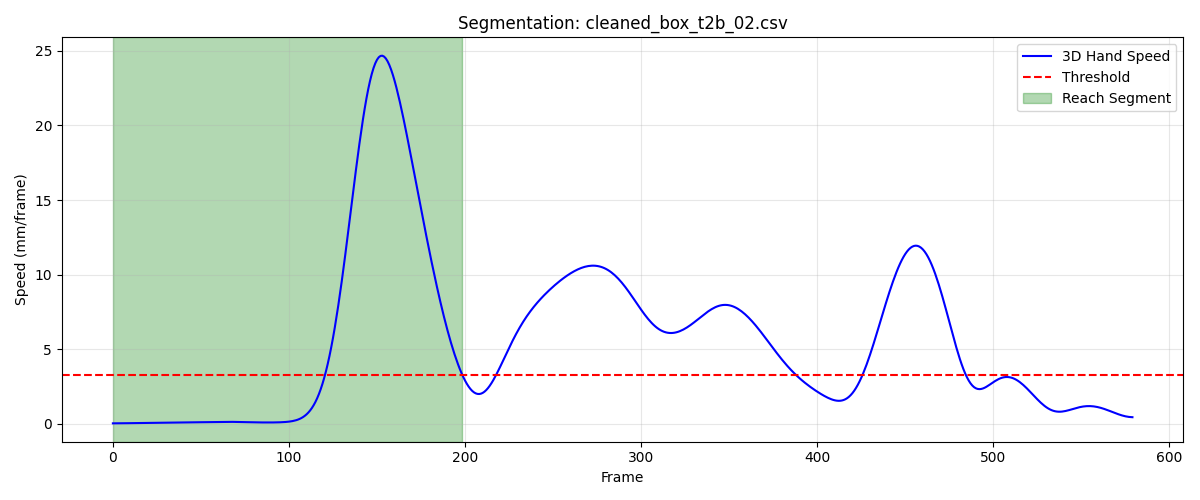

The table this chart was drawn from, first rows:
frame, sub_frame, shoulderr_x, shoulderr_y, shoulderr_z, humr1_x, humr1_y, humr1_z, humr2_x, humr2_y, humr2_z, humr3_x, humr3_y, humr3_z, humr4_x, humr4_y, humr4_z, humr5_x, humr5_y, humr5_z, humr6_x, humr6_y, humr6_z, humr7_x
1, 0, 193, -640.2, 690.7, 223, -617.8, 581.7, 224.2, -614.5, 509, 208.2, -668.1, 579.7, 176.9, -575, 563.6, 205.7, -673.6, 521, 185.1, -585, 508.8, 171
2, 0, 192.7, -640.2, 690.8, 223, -617.8, 581.8, 224, -614.6, 509.1, 207.9, -668.1, 579.7, 176.8, -575.1, 563.6, 205.6, -673.7, 521.1, 184.9, -585.1, 508.8, 170.8
3, 0, 192.5, -640.2, 690.8, 222.8, -617.8, 581.8, 223.8, -614.6, 509.1, 207.7, -668.2, 579.8, 176.6, -575.1, 563.6, 205.4, -673.7, 521.1, 184.7, -585.1, 508.9, 170.6
4, 0, 192.3, -640.3, 690.8, 222.7, -617.8, 581.9, 223.5, -614.7, 509.2, 207.5, -668.2, 579.8, 176.4, -575.1, 563.6, 205.2, -673.8, 521.1, 184.5, -585.2, 508.9, 170.4
5, 0, 192, -640.3, 690.8, 222.4, -617.8, 581.9, 223.3, -614.6, 509.2, 207.3, -668.2, 579.8, 176.2, -575.1, 563.7, 205, -673.8, 521.1, 184.3, -585.2, 508.9, 170.2
6, 0, 191.8, -640.3, 690.8, 222.2, -617.8, 581.9, 223.1, -614.6, 509.2, 207.1, -668.2, 579.8, 175.9, -575.1, 563.7, 204.8, -673.8, 521.1, 184, -585.1, 508.9, 169.9
7, 0, 191.5, -640.4, 690.8, 221.9, -617.7, 581.9, 222.8, -614.6, 509.2, 206.8, -668.2, 579.8, 175.7, -575.1, 563.7, 204.5, -673.7, 521.1, 183.8, -585.1, 508.9, 169.7
8, 0, 191.3, -640.4, 690.8, 221.6, -617.7, 581.9, 222.6, -614.5, 509.2, 206.6, -668.1, 579.8, 175.5, -575.1, 563.6, 204.3, -673.7, 521.1, 183.6, -585, 508.9, 169.4
9, 0, 191, -640.4, 690.7, 221.4, -617.7, 581.8, 222.3, -614.4, 509.1, 206.4, -668.1, 579.7, 175.2, -575.1, 563.6, 204.1, -673.6, 521.0, 183.3, -585, 508.9, 169.2
10, 0, 190.8, -640.5, 690.7, 221.1, -617.6, 581.8, 222, -614.4, 509.1, 206.1, -668.1, 579.6, 175, -575.1, 563.6, 203.8, -673.5, 520.9, 183.1, -584.9, 508.9, 168.9
11, 0, 190.5, -640.5, 690.6, 220.9, -617.6, 581.7, 221.8, -614.3, 509.1, 205.8, -668, 579.6, 174.8, -575, 563.6, 203.5, -673.5, 520.9, 182.8, -584.8, 508.8, 168.6
12, 0, 190.3, -640.5, 690.6, 220.6, -617.6, 581.7, 221.5, -614.3, 509, 205.6, -668, 579.5, 174.6, -575, 563.6, 203.3, -673.4, 520.8, 182.5, -584.7, 508.8, 168.3
13, 0, 190, -640.5, 690.5, 220.3, -617.6, 581.6, 221.3, -614.3, 509, 205.3, -668, 579.4, 174.3, -575, 563.6, 203, -673.4, 520.7, 182.3, -584.7, 508.8, 168
14, 0, 189.7, -640.6, 690.5, 220.1, -617.6, 581.6, 221, -614.2, 508.9, 205, -668, 579.3, 174.1, -575, 563.5, 202.7, -673.3, 520.6, 182, -584.6, 508.8, 167.8
15, 0, 189.5, -640.6, 690.5, 219.8, -617.6, 581.6, 220.8, -614.2, 508.9, 204.7, -668, 579.3, 173.9, -575, 563.5, 202.4, -673.3, 520.6, 181.8, -584.6, 508.7, 167.5
16, 0, 189.2, -640.7, 690.4, 219.6, -617.7, 581.5, 220.5, -614.2, 508.8, 204.5, -668, 579.2, 173.6, -575, 563.5, 202.2, -673.3, 520.5, 181.6, -584.6, 508.7, 167.2
17, 0, 188.9, -640.7, 690.4, 219.3, -617.7, 581.5, 220.3, -614.1, 508.8, 204.2, -668, 579.1, 173.4, -575, 563.5, 201.9, -673.3, 520.4, 181.3, -584.5, 508.7, 167.0
18, 0, 188.7, -640.8, 690.3, 219.1, -617.7, 581.5, 220, -614.1, 508.8, 203.9, -668.1, 579.1, 173.1, -575, 563.4, 201.6, -673.3, 520.4, 181.1, -584.5, 508.7, 166.8
19, 0, 188.4, -640.9, 690.3, 218.8, -617.8, 581.4, 219.8, -614.1, 508.8, 203.6, -668.1, 579.1, 172.9, -575, 563.4, 201.3, -673.3, 520.4, 180.9, -584.6, 508.6, 166.5
20, 0, 188.1, -640.9, 690.3, 218.6, -617.8, 581.4, 219.6, -614.1, 508.8, 203.3, -668.1, 579, 172.7, -575, 563.4, 201.1, -673.3, 520.3, 180.6, -584.6, 508.6, 166.3
21, 0, 187.8, -641, 690.3, 218.3, -617.9, 581.4, 219.3, -614.2, 508.7, 203, -668.2, 579, 172.4, -575, 563.4, 200.8, -673.4, 520.3, 180.4, -584.6, 508.6, 166.1
22, 0, 187.5, -641, 690.2, 218.1, -618, 581.4, 219.1, -614.2, 508.7, 202.7, -668.2, 579, 172.2, -575.1, 563.4, 200.5, -673.4, 520.3, 180.2, -584.6, 508.6, 165.8
23, 0, 187.2, -641.1, 690.2, 217.8, -618, 581.4, 218.9, -614.3, 508.8, 202.4, -668.3, 579, 172.1, -575.1, 563.4, 200.2, -673.5, 520.3, 180.1, -584.7, 508.6, 165.6
24, 0, 187, -641.1, 690.2, 217.6, -618.1, 581.4, 218.7, -614.4, 508.8, 202.1, -668.4, 579, 171.9, -575.1, 563.4, 199.9, -673.5, 520.2, 179.9, -584.7, 508.6, 165.3
25, 0, 186.7, -641.2, 690.2, 217.4, -618.2, 581.4, 218.5, -614.5, 508.8, 201.8, -668.5, 579, 171.7, -575.2, 563.4, 199.6, -673.6, 520.2, 179.7, -584.7, 508.6, 165.1
26, 0, 186.4, -641.2, 690.2, 217.1, -618.3, 581.4, 218.3, -614.5, 508.8, 201.5, -668.5, 579, 171.6, -575.2, 563.4, 199.3, -673.6, 520.3, 179.5, -584.8, 508.6, 164.9
27, 0, 186.2, -641.2, 690.3, 216.9, -618.4, 581.5, 218.1, -614.6, 508.8, 201.3, -668.6, 579, 171.4, -575.2, 563.4, 199.1, -673.7, 520.3, 179.4, -584.8, 508.6, 164.6
28, 0, 185.9, -641.3, 690.3, 216.7, -618.4, 581.5, 217.9, -614.7, 508.9, 201, -668.7, 579, 171.2, -575.2, 563.4, 198.8, -673.7, 520.3, 179.2, -584.8, 508.6, 164.4
29, 0, 185.7, -641.3, 690.3, 216.4, -618.5, 581.5, 217.7, -614.8, 508.9, 200.7, -668.7, 579.1, 171.1, -575.3, 563.5, 198.5, -673.8, 520.3, 179.1, -584.8, 508.7, 164.2
30, 0, 185.4, -641.3, 690.4, 216.2, -618.5, 581.6, 217.5, -614.8, 508.9, 200.5, -668.7, 579.1, 170.9, -575.2, 563.5, 198.3, -673.8, 520.4, 178.9, -584.8, 508.7, 163.9
31, 0, 185.2, -641.2, 690.4, 216, -618.6, 581.6, 217.3, -614.8, 509, 200.3, -668.7, 579.1, 170.7, -575.2, 563.5, 198.1, -673.8, 520.4, 178.7, -584.8, 508.7, 163.7
32, 0, 185, -641.2, 690.4, 215.7, -618.6, 581.6, 217.1, -614.8, 509, 200.1, -668.7, 579.2, 170.6, -575.2, 563.6, 197.9, -673.8, 520.4, 178.5, -584.8, 508.7, 163.5
33, 0, 184.8, -641.1, 690.5, 215.5, -618.5, 581.7, 216.9, -614.8, 509, 199.9, -668.6, 579.2, 170.4, -575.2, 563.6, 197.7, -673.8, 520.5, 178.3, -584.8, 508.8, 163.3
34, 0, 184.5, -641.1, 690.5, 215.3, -618.5, 581.7, 216.8, -614.8, 509.1, 199.7, -668.6, 579.2, 170.2, -575.1, 563.6, 197.5, -673.8, 520.5, 178.1, -584.8, 508.8, 163.1
35, 0, 184.3, -641, 690.6, 215.1, -618.4, 581.7, 216.6, -614.7, 509.1, 199.5, -668.5, 579.3, 170, -575.1, 563.7, 197.3, -673.7, 520.6, 177.8, -584.7, 508.8, 162.9
36, 0, 184.1, -640.9, 690.6, 215, -618.3, 581.7, 216.4, -614.7, 509.1, 199.3, -668.4, 579.3, 169.8, -575, 563.7, 197.1, -673.7, 520.6, 177.6, -584.7, 508.8, 162.7
37, 0, 183.9, -640.8, 690.6, 214.8, -618.2, 581.8, 216.2, -614.6, 509.1, 199.1, -668.4, 579.4, 169.6, -574.9, 563.7, 197, -673.6, 520.6, 177.3, -584.6, 508.8, 162.5
38, 0, 183.8, -640.6, 690.7, 214.6, -618.1, 581.8, 216, -614.5, 509.2, 199, -668.3, 579.4, 169.4, -574.8, 563.7, 196.8, -673.5, 520.7, 177.1, -584.6, 508.8, 162.3
39, 0, 183.6, -640.5, 690.7, 214.5, -618, 581.8, 215.8, -614.4, 509.2, 198.8, -668.2, 579.4, 169.2, -574.8, 563.7, 196.6, -673.4, 520.7, 176.9, -584.5, 508.8, 162.2
40, 0, 183.4, -640.4, 690.7, 214.3, -617.9, 581.8, 215.6, -614.3, 509.2, 198.6, -668.1, 579.5, 169, -574.7, 563.7, 196.5, -673.3, 520.8, 176.6, -584.4, 508.8, 162
41, 0, 183.2, -640.3, 690.8, 214.2, -617.7, 581.9, 215.4, -614.2, 509.2, 198.5, -668, 579.5, 168.8, -574.5, 563.7, 196.3, -673.2, 520.8, 176.4, -584.3, 508.8, 161.8
42, 0, 183, -640.1, 690.8, 214, -617.6, 581.9, 215.2, -614.1, 509.3, 198.3, -667.8, 579.6, 168.6, -574.4, 563.8, 196.2, -673.1, 520.9, 176.2, -584.2, 508.8, 161.7
43, 0, 182.8, -640, 690.8, 213.8, -617.5, 581.9, 215.1, -614, 509.3, 198.2, -667.7, 579.6, 168.5, -574.3, 563.8, 196, -673, 520.9, 176.1, -584.1, 508.8, 161.5
44, 0, 182.6, -639.9, 690.9, 213.7, -617.3, 582, 214.9, -613.9, 509.3, 198, -667.6, 579.7, 168.3, -574.2, 563.8, 195.8, -672.9, 521, 175.9, -584, 508.9, 161.3
45, 0, 182.5, -639.7, 690.9, 213.5, -617.2, 582, 214.7, -613.8, 509.4, 197.9, -667.5, 579.7, 168.1, -574.1, 563.8, 195.7, -672.8, 521, 175.7, -583.9, 508.9, 161.2
46, 0, 182.3, -639.6, 690.9, 213.3, -617.1, 582, 214.6, -613.7, 509.4, 197.7, -667.3, 579.8, 167.9, -574, 563.9, 195.5, -672.7, 521.1, 175.6, -583.7, 508.9, 161
47, 0, 182.1, -639.5, 691, 213.2, -616.9, 582.1, 214.4, -613.6, 509.4, 197.6, -667.2, 579.8, 167.8, -573.8, 563.9, 195.4, -672.6, 521.1, 175.4, -583.6, 509, 160.9
48, 0, 182, -639.3, 691, 213, -616.8, 582.1, 214.2, -613.4, 509.4, 197.4, -667.1, 579.8, 167.6, -573.7, 563.9, 195.2, -672.4, 521.1, 175.3, -583.5, 509, 160.7
49, 0, 181.8, -639.2, 691, 212.8, -616.7, 582.1, 214.1, -613.3, 509.5, 197.2, -666.9, 579.8, 167.4, -573.6, 563.9, 195.1, -672.3, 521.1, 175.1, -583.3, 509, 160.6
50, 0, 181.6, -639.1, 691, 212.7, -616.6, 582.2, 214, -613.2, 509.5, 197.1, -666.8, 579.9, 167.3, -573.4, 563.9, 195, -672.2, 521.2, 175, -583.2, 509, 160.5
51, 0, 181.5, -639, 691, 212.5, -616.5, 582.2, 213.8, -613, 509.5, 197, -666.7, 579.9, 167.1, -573.3, 563.9, 194.8, -672, 521.2, 174.8, -583.1, 509, 160.4
52, 0, 181.3, -638.9, 691, 212.3, -616.3, 582.2, 213.7, -612.9, 509.5, 196.8, -666.5, 579.9, 166.9, -573.2, 564, 194.7, -671.9, 521.2, 174.7, -583, 509.1, 160.2
53, 0, 181.2, -638.8, 691, 212.2, -616.2, 582.2, 213.5, -612.8, 509.5, 196.7, -666.4, 579.9, 166.8, -573.1, 564, 194.6, -671.8, 521.2, 174.6, -582.9, 509.1, 160.1
54, 0, 181, -638.7, 691.1, 212, -616.1, 582.2, 213.4, -612.6, 509.6, 196.6, -666.3, 579.9, 166.7, -573, 564, 194.5, -671.7, 521.2, 174.5, -582.8, 509.1, 160.1
55, 0, 180.9, -638.6, 691.1, 211.9, -616, 582.2, 213.3, -612.5, 509.6, 196.4, -666.2, 579.9, 166.5, -572.9, 564, 194.3, -671.5, 521.2, 174.4, -582.7, 509.1, 160
56, 0, 180.7, -638.5, 691.1, 211.8, -615.9, 582.2, 213.2, -612.4, 509.6, 196.3, -666.1, 580, 166.4, -572.7, 564, 194.2, -671.4, 521.2, 174.3, -582.5, 509.2, 159.9
57, 0, 180.6, -638.4, 691.1, 211.6, -615.8, 582.3, 213.1, -612.3, 509.6, 196.2, -666, 580, 166.3, -572.6, 564.1, 194.1, -671.3, 521.2, 174.2, -582.4, 509.2, 159.8
58, 0, 180.4, -638.4, 691.2, 211.5, -615.7, 582.3, 213, -612.2, 509.7, 196.1, -666, 580, 166.2, -572.5, 564.1, 194, -671.2, 521.2, 174.1, -582.3, 509.2, 159.7
59, 0, 180.3, -638.3, 691.2, 211.4, -615.6, 582.3, 212.9, -612.1, 509.7, 195.9, -665.9, 580, 166.1, -572.5, 564.1, 193.9, -671.1, 521.3, 174, -582.2, 509.2, 159.6
60, 0, 180.1, -638.2, 691.2, 211.3, -615.5, 582.4, 212.8, -612, 509.7, 195.8, -665.8, 580, 166, -572.4, 564.2, 193.8, -671, 521.3, 173.9, -582.1, 509.3, 159.5
... 139 more rows
